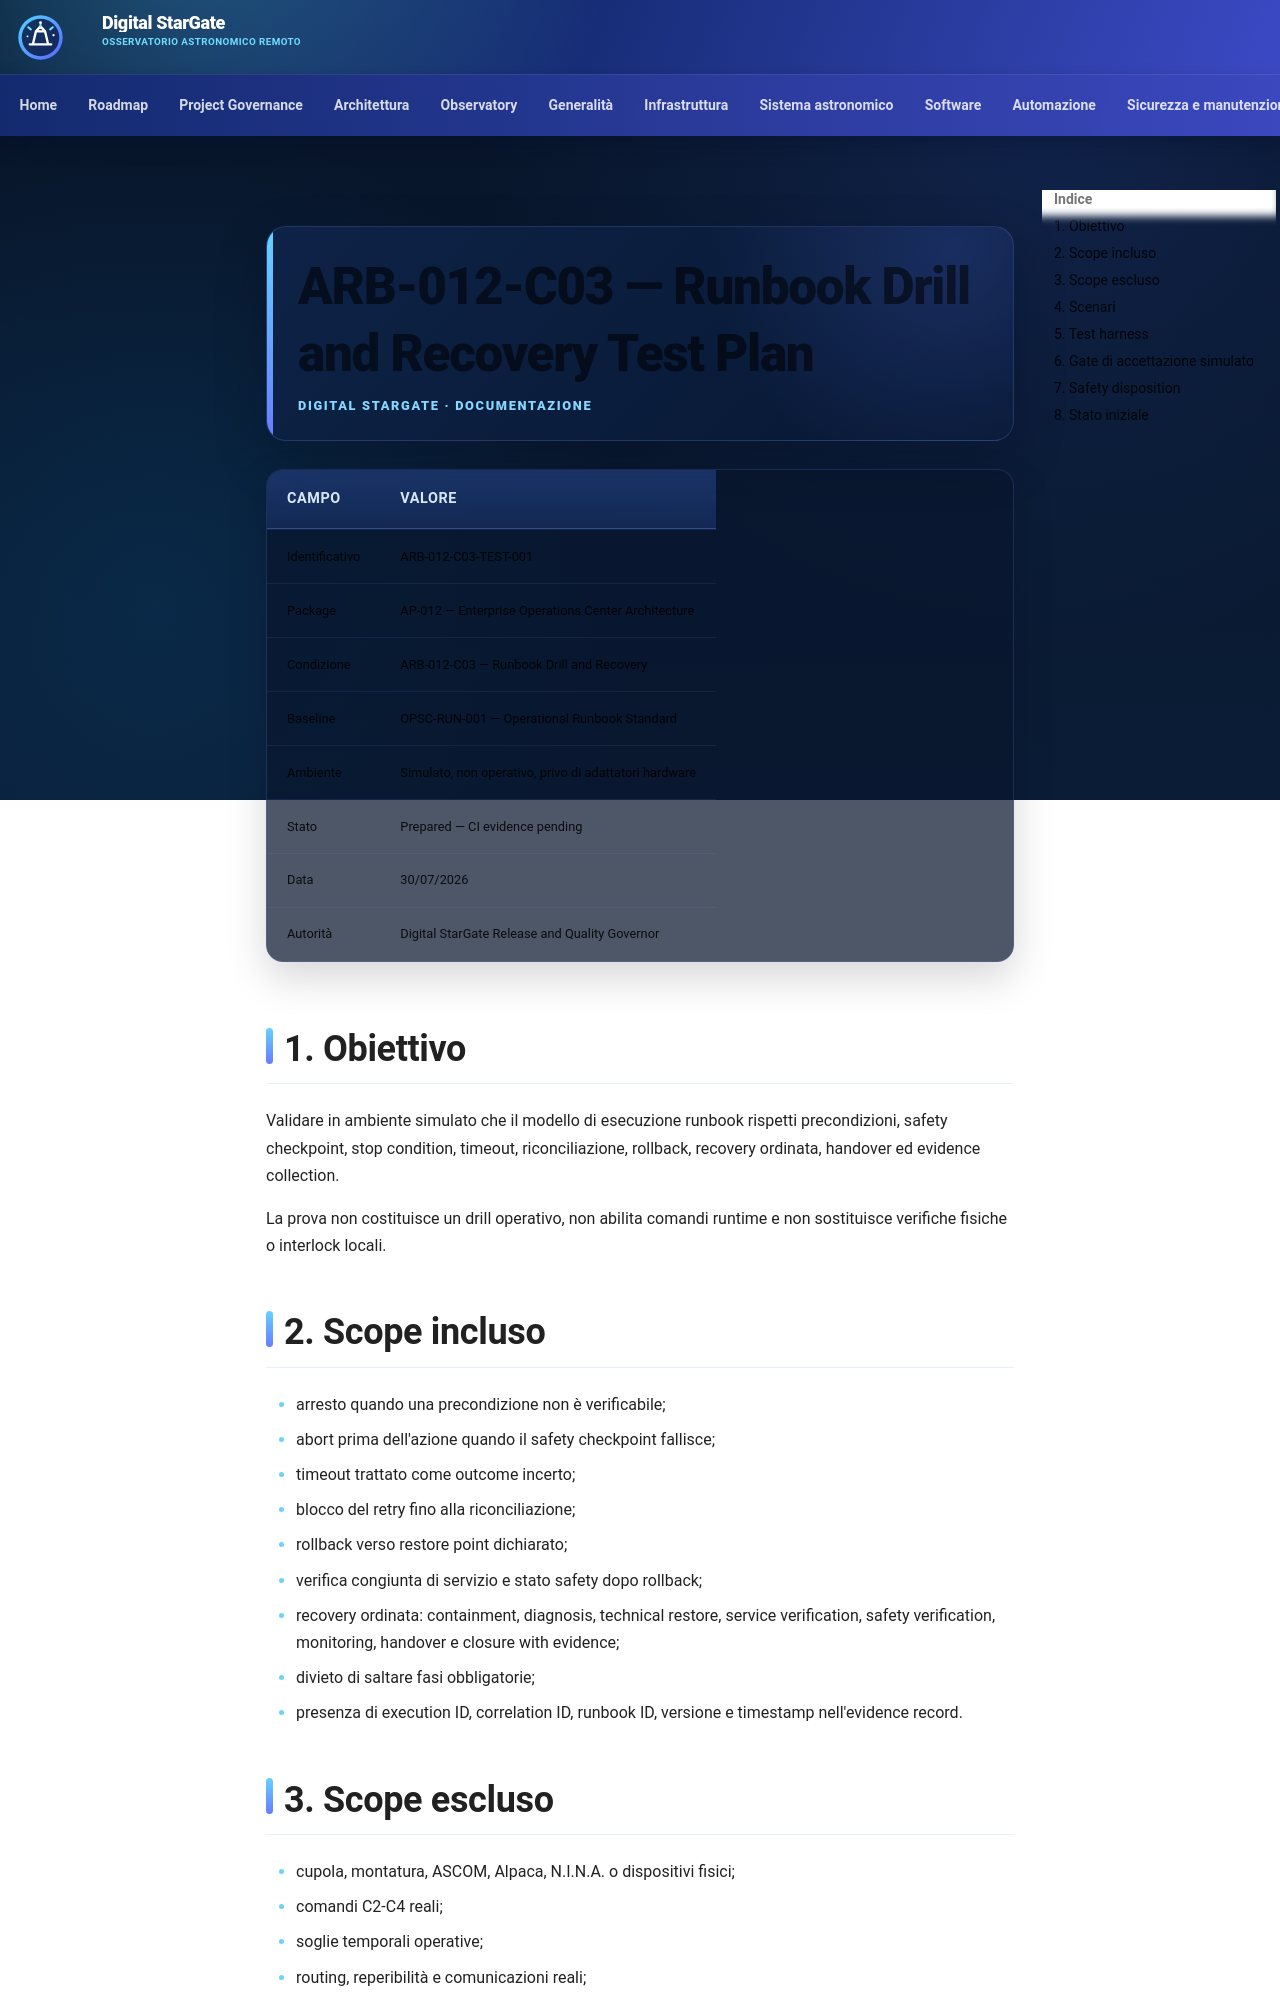

repository: maininimassimo-bit/digital-stargate-manual · page: architecture/validation/ARB-012-C03-Runbook-Recovery-Test-Plan/index.html · generator: mkdocs

# ARB-012-C03 — Runbook Drill and Recovery Test Plan

| Campo | Valore |
|---|---|
| Identificativo | ARB-012-C03-TEST-001 |
| Package | AP-012 — Enterprise Operations Center Architecture |
| Condizione | ARB-012-C03 — Runbook Drill and Recovery |
| Baseline | OPSC-RUN-001 — Operational Runbook Standard |
| Ambiente | Simulato, non operativo, privo di adattatori hardware |
| Stato | Prepared — CI evidence pending |
| Data | 30/07/2026 |
| Autorità | Digital StarGate Release and Quality Governor |

## 1. Obiettivo

Validare in ambiente simulato che il modello di esecuzione runbook rispetti precondizioni, safety checkpoint, stop condition, timeout, riconciliazione, rollback, recovery ordinata, handover ed evidence collection.

La prova non costituisce un drill operativo, non abilita comandi runtime e non sostituisce verifiche fisiche o interlock locali.

## 2. Scope incluso

- arresto quando una precondizione non è verificabile;
- abort prima dell'azione quando il safety checkpoint fallisce;
- timeout trattato come outcome incerto;
- blocco del retry fino alla riconciliazione;
- rollback verso restore point dichiarato;
- verifica congiunta di servizio e stato safety dopo rollback;
- recovery ordinata: containment, diagnosis, technical restore, service verification, safety verification, monitoring, handover e closure with evidence;
- divieto di saltare fasi obbligatorie;
- presenza di execution ID, correlation ID, runbook ID, versione e timestamp nell'evidence record.
